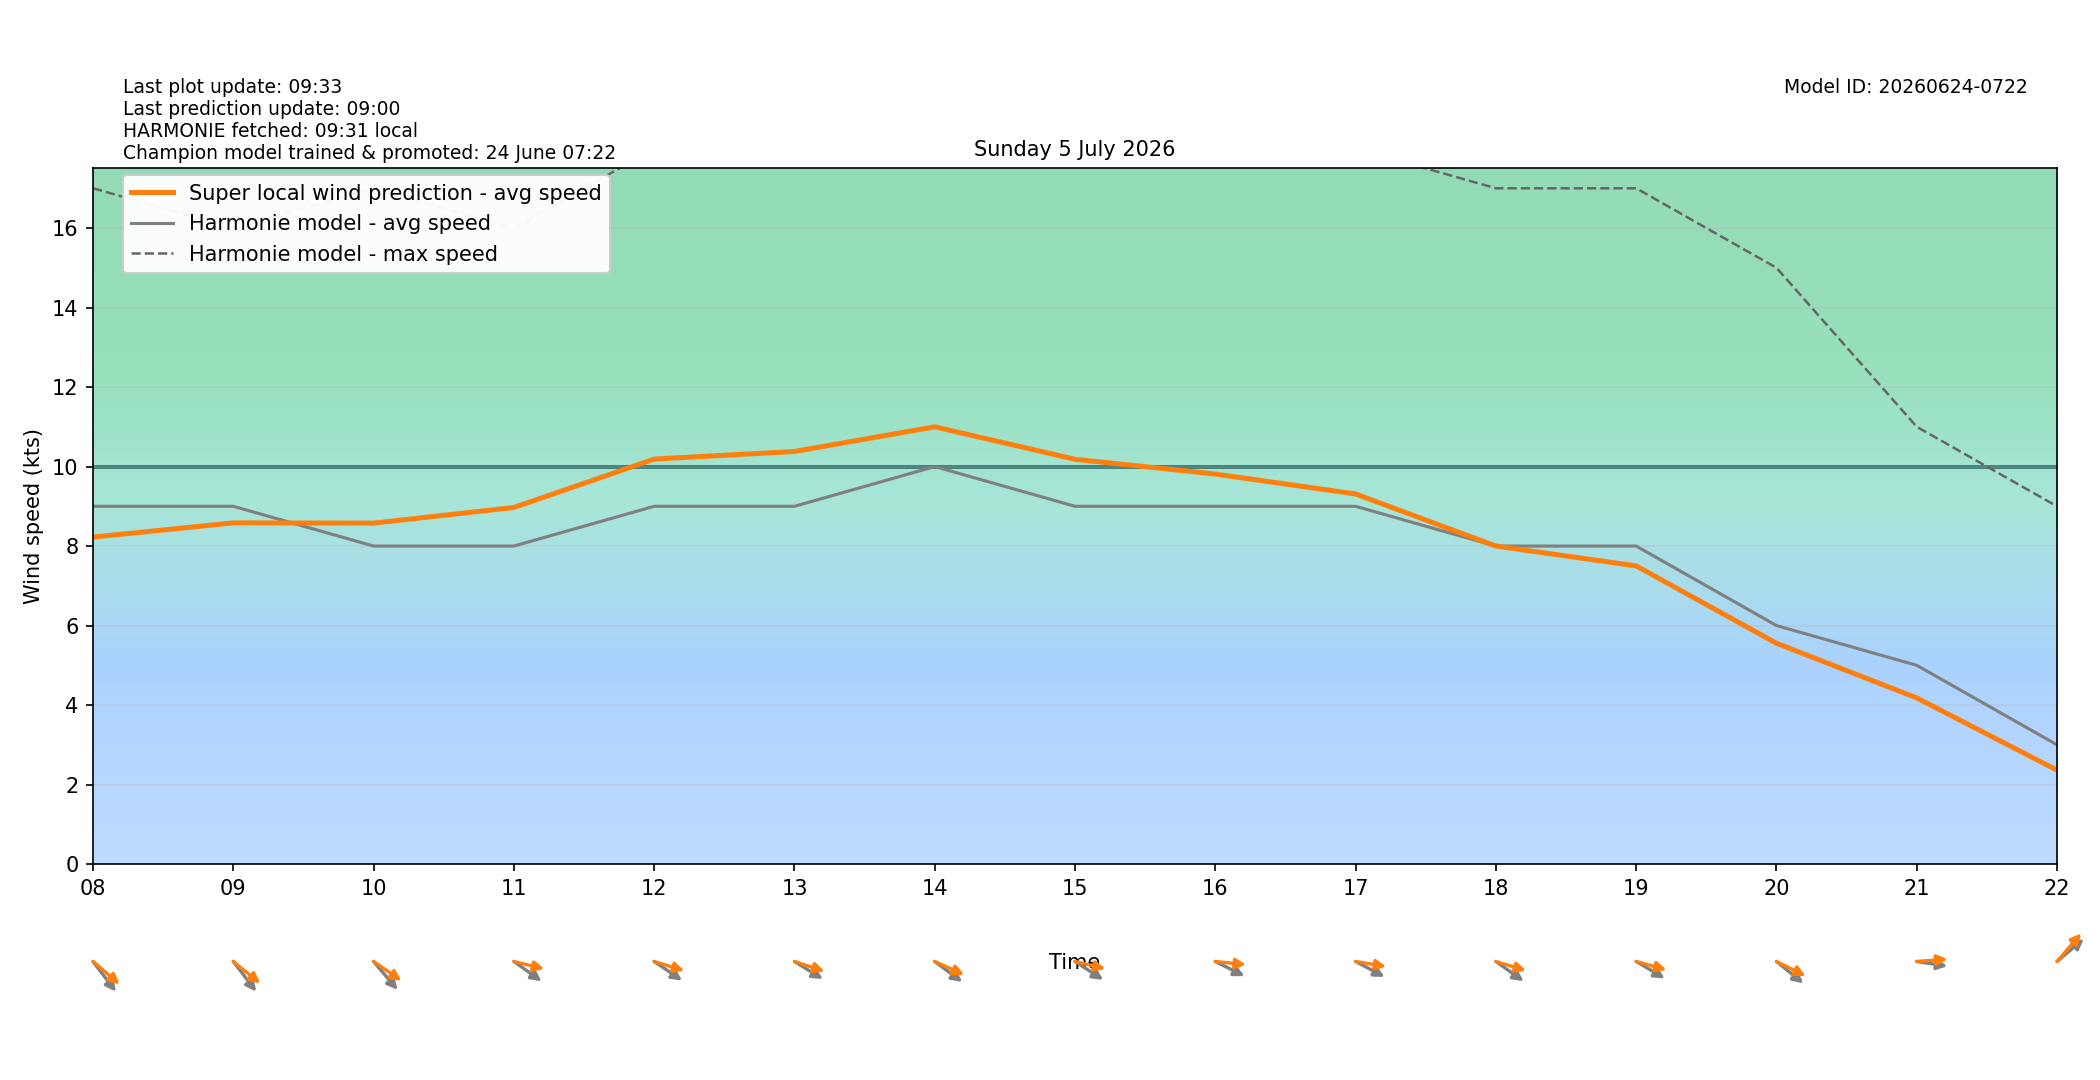

Source data for this figure (header and first rows):
target_time_utc, target_time_local, hour_utc, hour_local, forecast_wind_speed, forecast_wind_min, forecast_wind_max, lstm_pred_wind_speed, delta_speed_lstm_minus_forecast, forecast_wind_dir_deg, lstm_pred_wind_dir_deg, delta_dir_lstm_minus_forecast
2026-07-04T22:00:00Z, 2026-07-05T00:00:00+0200, 22, 00, 7.0, 7.0, 11.0, 5.188, -1.812, 285.0, 284.5, -0.55
2026-07-04T23:00:00Z, 2026-07-05T01:00:00+0200, 23, 01, 5.0, 5.0, 11.0, 3.908, -1.092, 292.0, 286.8, -5.158
2026-07-05T00:00:00Z, 2026-07-05T02:00:00+0200, 00, 02, 8.0, 8.0, 14.0, 6.14, -1.86, 296.0, 289.9, -6.068
2026-07-05T01:00:00Z, 2026-07-05T03:00:00+0200, 01, 03, 8.0, 8.0, 14.0, 6.308, -1.692, 291.0, 287, -4.042
2026-07-05T02:00:00Z, 2026-07-05T04:00:00+0200, 02, 04, 10.0, 10.0, 17.0, 8.01, -1.99, 302.0, 294.2, -7.779
2026-07-05T03:00:00Z, 2026-07-05T05:00:00+0200, 03, 05, 11.0, 11.0, 20.0, 8.979, -2.021, 316.0, 306.7, -9.313
2026-07-05T04:00:00Z, 2026-07-05T06:00:00+0200, 04, 06, 10.0, 10.0, 20.0, 8.579, -1.421, 314.0, 303.3, -10.75
2026-07-05T05:00:00Z, 2026-07-05T07:00:00+0200, 05, 07, 9.0, 9.0, 18.0, 8.046, -0.9542, 310.0, 299.4, -10.55
2026-07-05T06:00:00Z, 2026-07-05T08:00:00+0200, 06, 08, 9.0, 9.0, 17.0, 8.225, -0.7747, 312.0, 300.5, -11.54
2026-07-05T07:00:00Z, 2026-07-05T09:00:00+0200, 07, 09, 9.0, 9.0, 16.0, 8.583, -0.4168, 312.0, 299.1, -12.87
2026-07-05T08:00:00Z, 2026-07-05T10:00:00+0200, 08, 10, 8.0, 8.0, 17.0, 8.577, 0.5772, 309.0, 295.3, -13.65
2026-07-05T09:00:00Z, 2026-07-05T11:00:00+0200, 09, 11, 8.0, 8.0, 16.0, 8.971, 0.9709, 296.0, 279.5, -16.53
2026-07-05T10:00:00Z, 2026-07-05T12:00:00+0200, 10, 12, 9.0, 9.0, 18.0, 10.19, 1.188, 295.0, 281.8, -13.15
2026-07-05T11:00:00Z, 2026-07-05T13:00:00+0200, 11, 13, 9.0, 9.0, 18.0, 10.38, 1.38, 293.0, 282.6, -10.37
2026-07-05T12:00:00Z, 2026-07-05T14:00:00+0200, 12, 14, 10.0, 10.0, 18.0, 11, 0.9991, 297.0, 287.2, -9.813
2026-07-05T13:00:00Z, 2026-07-05T15:00:00+0200, 13, 15, 9.0, 9.0, 18.0, 10.18, 1.183, 294.0, 279.4, -14.64
2026-07-05T14:00:00Z, 2026-07-05T16:00:00+0200, 14, 16, 9.0, 9.0, 18.0, 9.811, 0.8114, 289.0, 274.1, -14.95
2026-07-05T15:00:00Z, 2026-07-05T17:00:00+0200, 15, 17, 9.0, 9.0, 18.0, 9.31, 0.3101, 290.0, 276.4, -13.56
2026-07-05T16:00:00Z, 2026-07-05T18:00:00+0200, 16, 18, 8.0, 8.0, 17.0, 8, -0.0002198, 296.0, 281.8, -14.24
2026-07-05T17:00:00Z, 2026-07-05T19:00:00+0200, 17, 19, 8.0, 8.0, 17.0, 7.501, -0.4991, 292.0, 280.7, -11.33
2026-07-05T18:00:00Z, 2026-07-05T20:00:00+0200, 18, 20, 6.0, 6.0, 15.0, 5.555, -0.445, 299.0, 288.8, -10.25
2026-07-05T19:00:00Z, 2026-07-05T21:00:00+0200, 19, 21, 5.0, 5.0, 11.0, 4.18, -0.82, 276.0, 267, -8.971
2026-07-05T20:00:00Z, 2026-07-05T22:00:00+0200, 20, 22, 3.0, 3.0, 9.0, 2.362, -0.6383, 240.0, 231.6, -8.394
2026-07-05T21:00:00Z, 2026-07-05T23:00:00+0200, 21, 23, 3.0, 3.0, 6.0, 2.025, -0.9746, 220.0, 211, -8.954
